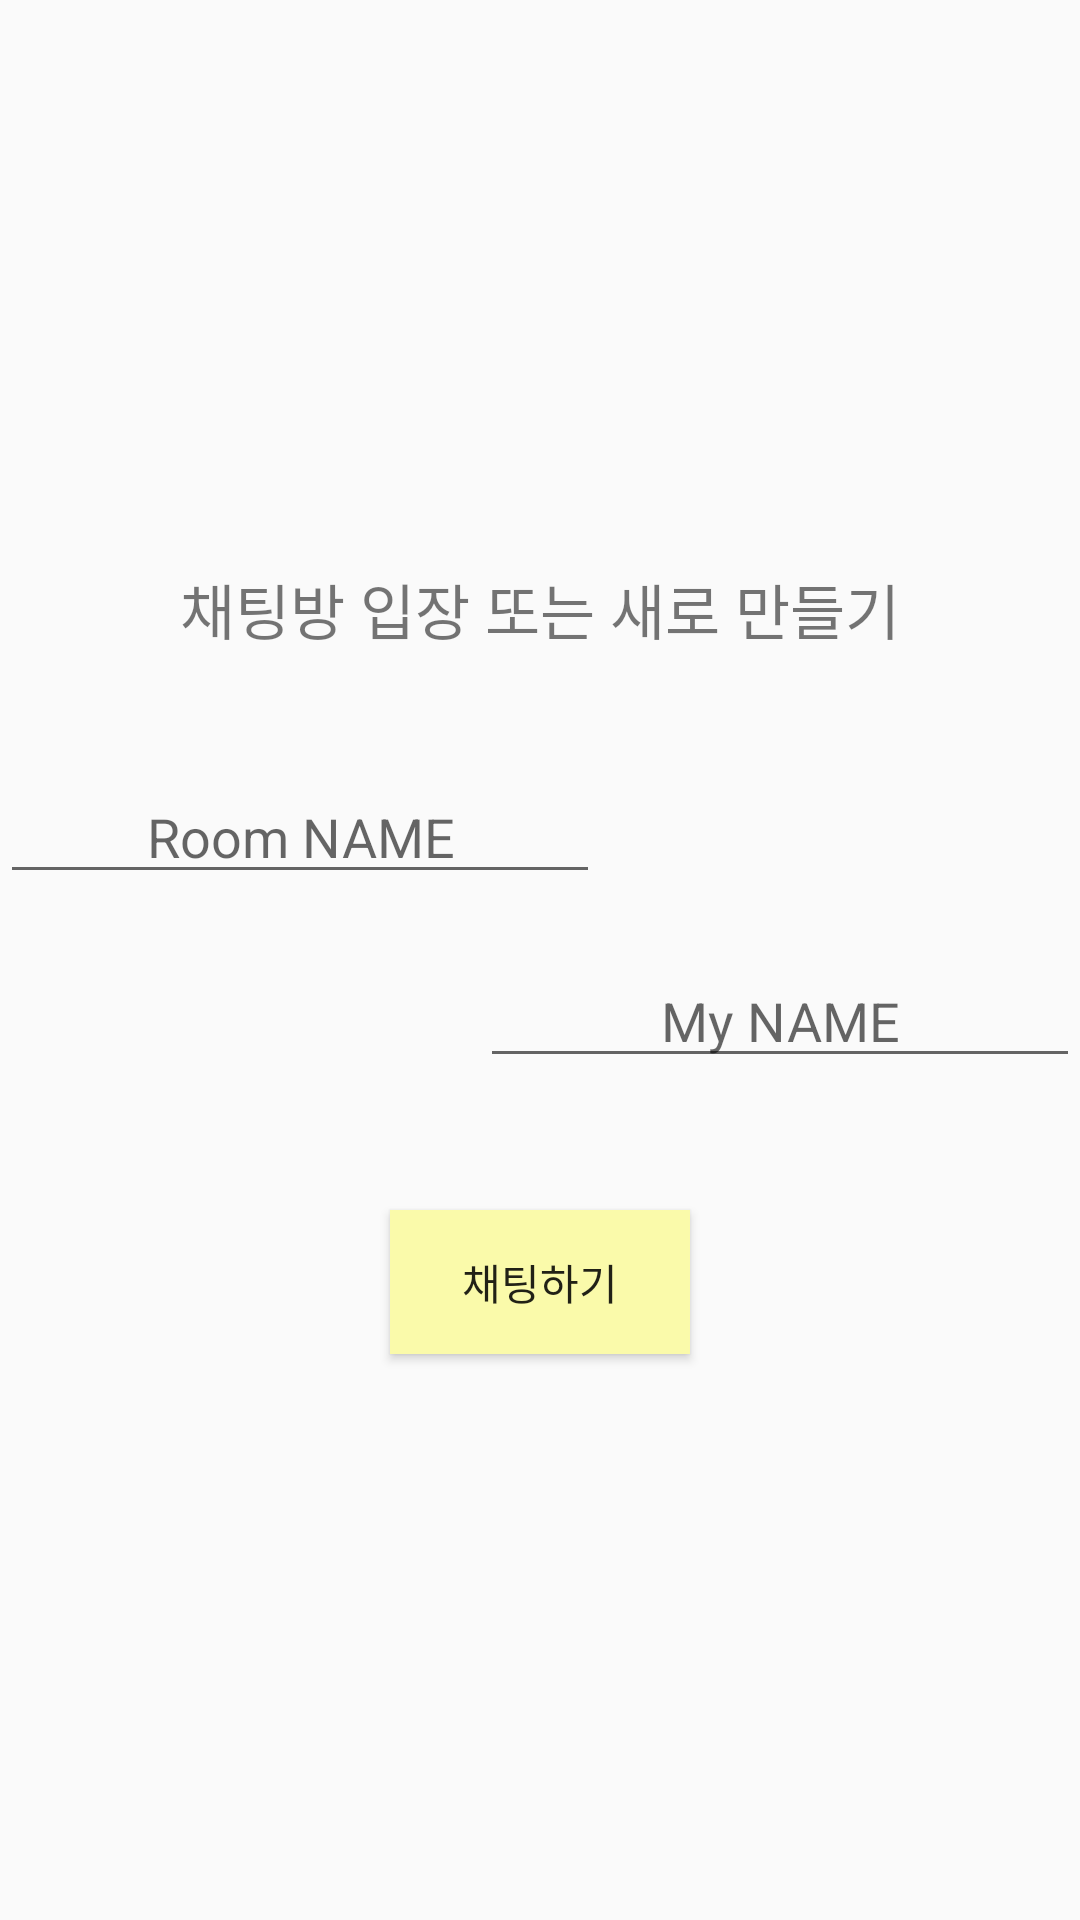

Here is an Android app screen rendered from its layout file. Give the layout XML and the strings, colors and styles it references.
<!-- AndroidManifest.xml: activity theme AppTheme.NoActionBar -->
<!-- res/layout/activity_fbchat.xml -->
<?xml version="1.0" encoding="utf-8"?>
<RelativeLayout xmlns:android="http://schemas.android.com/apk/res/android"
    xmlns:app="http://schemas.android.com/apk/res-auto"
    xmlns:tools="http://schemas.android.com/tools"
    android:layout_width="match_parent"
    android:layout_height="match_parent"
    tools:context=".FBChatActivity"
    tools:layout_editor_absoluteY="81dp"
    tools:layout_editor_absoluteX="0dp">

    <LinearLayout
        android:layout_width="match_parent"
        android:layout_height="match_parent"
        android:orientation="vertical">

        <LinearLayout
            android:layout_weight="1"
            android:layout_width="match_parent"
            android:layout_height="match_parent"
            android:orientation="vertical"
            android:gravity="center"
            android:layout_alignParentTop="true"
            android:layout_alignParentStart="true">

            <TextView
                android:layout_width="match_parent"
                android:layout_height="wrap_content"
                android:textSize="20dp"
                android:text="채팅방 입장 또는 새로 만들기"
                android:layout_marginBottom="20dp"
                android:gravity="center"/>

            <TextView
                android:layout_width="wrap_content"
                android:layout_height="wrap_content"
                android:text=""/>
            <EditText
                android:id="@+id/user_chat"
                android:layout_width="200dp"
                android:layout_height="wrap_content"
                android:inputType="textPersonName"
                android:hint="Room NAME"
                android:layout_gravity="left"
                android:gravity="center"
                android:layout_marginBottom="20dp"/>

            <EditText
                android:id="@+id/user_edit"
                android:layout_width="200dp"
                android:layout_height="wrap_content"
                android:inputType="textPersonName"
                android:hint="My NAME"
                android:layout_gravity="right"
                android:gravity="center"
                android:layout_marginBottom="20dp"/>

            <Button
                android:id="@+id/user_next"
                android:layout_width="100dp"
                android:layout_height="wrap_content"
                android:text="채팅하기"
                android:layout_marginTop="24dp"
                android:background="#fafaaa"/>

        </LinearLayout>




















    </LinearLayout>


</RelativeLayout>
<!-- resources referenced by this layout -->
<resources>
  <style name="AppTheme.NoActionBar" parent="Theme.AppCompat.Light.NoActionBar">
          <item name="colorPrimary">@color/colorPrimary</item>
          <item name="colorPrimaryDark">@color/colorPrimaryDark</item>
          <item name="colorAccent">@color/colorAccent</item>
  
          
          <item name="android:statusBarColor" tools:targetApi="lollipop">#cccccc</item>
  
      </style>
  <!-- not gathered from this repository: default colours our renderer supplied (Android Studio template values) -->
  <color name="colorPrimary">#FF6200EE</color>
  <color name="colorPrimaryDark">#FF3700B3</color>
  <color name="colorAccent">#FF03DAC5</color>
</resources>
